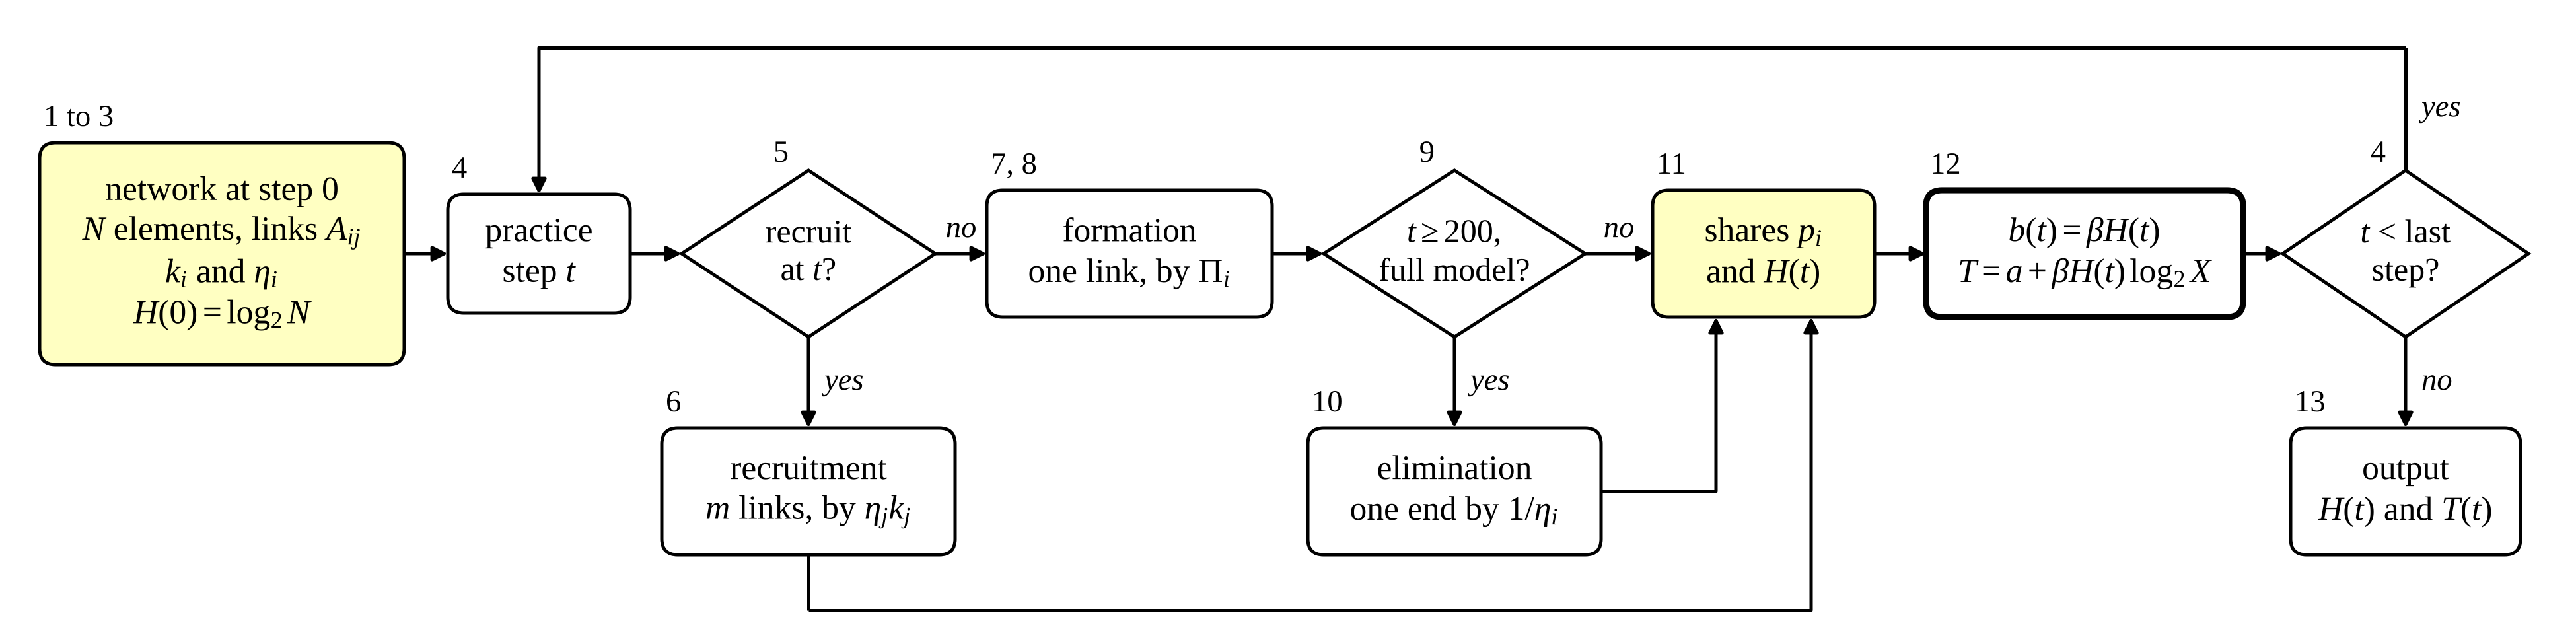

Generate this figure with Python:
"""Figure 3 of the manuscript: one practice step of the simulations as a flow chart, read from left to right.

The network of N elements is built once, with the links A_ij between elements, the degree k_i and the fitness
eta_i = 1 + lambda g_i of each element and H(0) = log2 N for the even ring. Each step then recruits an element when one
is due, and otherwise forms one link and, in the full model from step 200, eliminates one, before the shares and H(t)
are updated and the law gives the slope and the time of the act. The number beside each box gives the lines of
Table 1 of the manuscript that carry out its operation, and Section S5.1 of the Supplemental Material lists the code of
the step, condensed from the function run of code/sim_full.py. Drawn in black only. No data enter this figure.
Run from the repository root: python figures/fig3_practice_step.py
"""
import sys
from pathlib import Path
import numpy as np
from matplotlib.patches import FancyBboxPatch, Polygon, FancyArrowPatch

ROOT = Path(__file__).resolve().parent.parent
sys.path.insert(0, str(Path(__file__).resolve().parent))
from style import Sheet, share_colour  # noqa: E402

K = "#000000"                                                      # every line and letter of the chart in black
FW, FH = 6.5, 1.62
S = Sheet(FW, FH)
ax = S.ax(0.0, 0.0, FW, FH); ax.set_xlim(0, FW); ax.set_ylim(0, FH); ax.axis("off")
FS, FK = 6.2, 5.6                                                  # text of the boxes, line numbers and branch labels


# ---------------------------------------------------------------- shapes
def box(xc, yc, w, h, lines, key=None, kind="process"):
    """A box of the chart. As in Figure 11A, a box that holds the state of the coupling is filled with the colour of an
    even share, the box of the law has a heavier border, and every operation is a plain box."""
    ax.add_patch(FancyBboxPatch((xc - w / 2, yc - h / 2), w, h, fc=share_colour(0.0) if kind == "state" else "white", ec=K,
                                lw=1.1 if kind == "law" else 0.6, boxstyle="round,pad=0,rounding_size=0.04", zorder=3))
    n = len(lines)
    for j, ln in enumerate(lines):
        ax.text(xc, yc + (n - 1) * 0.052 - j * 0.104, ln, fontsize=FS, ha="center", va="center", color=K, zorder=4)
    if key:
        ax.text(xc - w / 2 + 0.01, yc + h / 2 + 0.025, key, fontsize=FK, ha="left", va="bottom", color=K, zorder=4)


def diamond(xc, yc, w, h, lines, key=None, key_side="left"):
    ax.add_patch(Polygon([(xc - w / 2, yc), (xc, yc + h / 2), (xc + w / 2, yc), (xc, yc - h / 2)], closed=True,
                         fc="white", ec=K, lw=0.6, zorder=3))
    n = len(lines)
    for j, ln in enumerate(lines):
        ax.text(xc, yc + (n - 1) * 0.048 - j * 0.096, ln, fontsize=FS - 0.2, ha="center", va="center", color=K, zorder=4)
    if key:
        dx = -0.05 if key_side == "left" else 0.05
        ax.text(xc + dx, yc + h / 2 + 0.005, key, fontsize=FK, ha="right" if key_side == "left" else "left",
                va="bottom", color=K, zorder=4)


def arrow(pts, label=None, at=None, ha="center"):
    """A path of straight segments with an arrowhead at the last point."""
    pts = [np.asarray(p, float) for p in pts]
    for p0, p1 in zip(pts[:-2], pts[1:-1]):
        ax.plot([p0[0], p1[0]], [p0[1], p1[1]], color=K, lw=0.6, zorder=2, solid_capstyle="butt")
    ax.add_patch(FancyArrowPatch(pts[-2], pts[-1], arrowstyle="-|>", mutation_scale=5.5, lw=0.6, color=K,
                                 shrinkA=0, shrinkB=0, zorder=2))
    if label:
        ax.text(*at, label, fontsize=FK, ha=ha, va="center", style="italic", color=K, zorder=4)


# ---------------------------------------------------------------- the chart
M, LOOP, SIDE, LOW = 0.98, 1.50, 0.38, 0.08                         # main row, loop line, side row, lowest return
X = dict(net=0.56, step=1.36, rec=2.04, form=2.85, elim=3.67, share=4.45, law=5.26, last=6.07)
W = dict(net=0.92, step=0.46, rec=0.64, form=0.72, elim=0.66, share=0.56, law=0.80, last=0.62, side=0.74, out=0.58)
H_BOX, H_DIA, H_NET = 0.32, 0.42, 0.56

box(X["net"], M, W["net"], H_NET, ["network at step 0", r"$N$ elements, links $A_{ij}$", r"$k_i$ and $\eta_i$",
                                    r"$H(0) = \log_2 N$"], key="1 to 3", kind="state")
box(X["step"], M, W["step"], 0.30, ["practice", r"step $t$"], key="4")
diamond(X["rec"], M, W["rec"], H_DIA, ["recruit", r"at $t$?"], key="5")
box(X["rec"], SIDE, W["side"], H_BOX, ["recruitment", r"$m$ links, by $\eta_j k_j$"], key="6")
box(X["form"], M, W["form"], H_BOX, ["formation", r"one link, by $\Pi_i$"], key="7, 8")
diamond(X["elim"], M, W["elim"], H_DIA, [r"$t \geq 200$,", "full model?"], key="9")
box(X["elim"], SIDE, W["side"], H_BOX, ["elimination", r"one end by $1/\eta_i$"], key="10")
box(X["share"], M, W["share"], H_BOX, [r"shares $p_i$", r"and $H(t)$"], key="11", kind="state")
box(X["law"], M, W["law"], H_BOX, [r"$b(t) = \beta H(t)$", r"$T = a + \beta H(t)\,\log_2 X$"], key="12", kind="law")
diamond(X["last"], M, W["last"], H_DIA, [r"$t$ < last", "step?"], key="4")
box(X["last"], SIDE, W["out"], H_BOX, ["output", r"$H(t)$ and $T(t)$"], key="13")

e = lambda name, w=None: (X[name] - (w or W[name]) / 2, X[name] + (w or W[name]) / 2)     # left and right edges
arrow([(e("net")[1], M), (e("step")[0], M)])
arrow([(e("step")[1], M), (e("rec")[0], M)])
arrow([(e("rec")[1], M), (e("form")[0], M)], "no", ((e("rec")[1] + e("form")[0]) / 2, M + 0.06))
arrow([(X["rec"], M - H_DIA / 2), (X["rec"], SIDE + H_BOX / 2)], "yes", (X["rec"] + 0.04, (M - H_DIA / 2 + SIDE + H_BOX / 2) / 2), "left")
arrow([(e("form")[1], M), (e("elim")[0], M)])
arrow([(e("elim")[1], M), (e("share")[0], M)], "no", ((e("elim")[1] + e("share")[0]) / 2, M + 0.06))
arrow([(X["elim"], M - H_DIA / 2), (X["elim"], SIDE + H_BOX / 2)], "yes", (X["elim"] + 0.04, (M - H_DIA / 2 + SIDE + H_BOX / 2) / 2), "left")
XE, XR = X["share"] - 0.12, X["share"] + 0.12                       # where the two side paths enter the shares
arrow([(e("elim", W["side"])[1], SIDE), (XE, SIDE), (XE, M - H_BOX / 2)])
arrow([(X["rec"], SIDE - H_BOX / 2), (X["rec"], LOW), (XR, LOW), (XR, M - H_BOX / 2)])
arrow([(e("share")[1], M), (e("law")[0], M)])
arrow([(e("law")[1], M), (e("last")[0], M)])
arrow([(X["last"], M + H_DIA / 2), (X["last"], LOOP), (X["step"], LOOP), (X["step"], M + 0.15)], "yes",
      (X["last"] + 0.04, (M + H_DIA / 2 + LOOP) / 2), "left")
arrow([(X["last"], M - H_DIA / 2), (X["last"], SIDE + H_BOX / 2)], "no", (X["last"] + 0.04, (M - H_DIA / 2 + SIDE + H_BOX / 2) / 2), "left")

out = ROOT / "figures" / "fig3_practice_step.png"
S.fig.savefig(out)
print("written", out)
